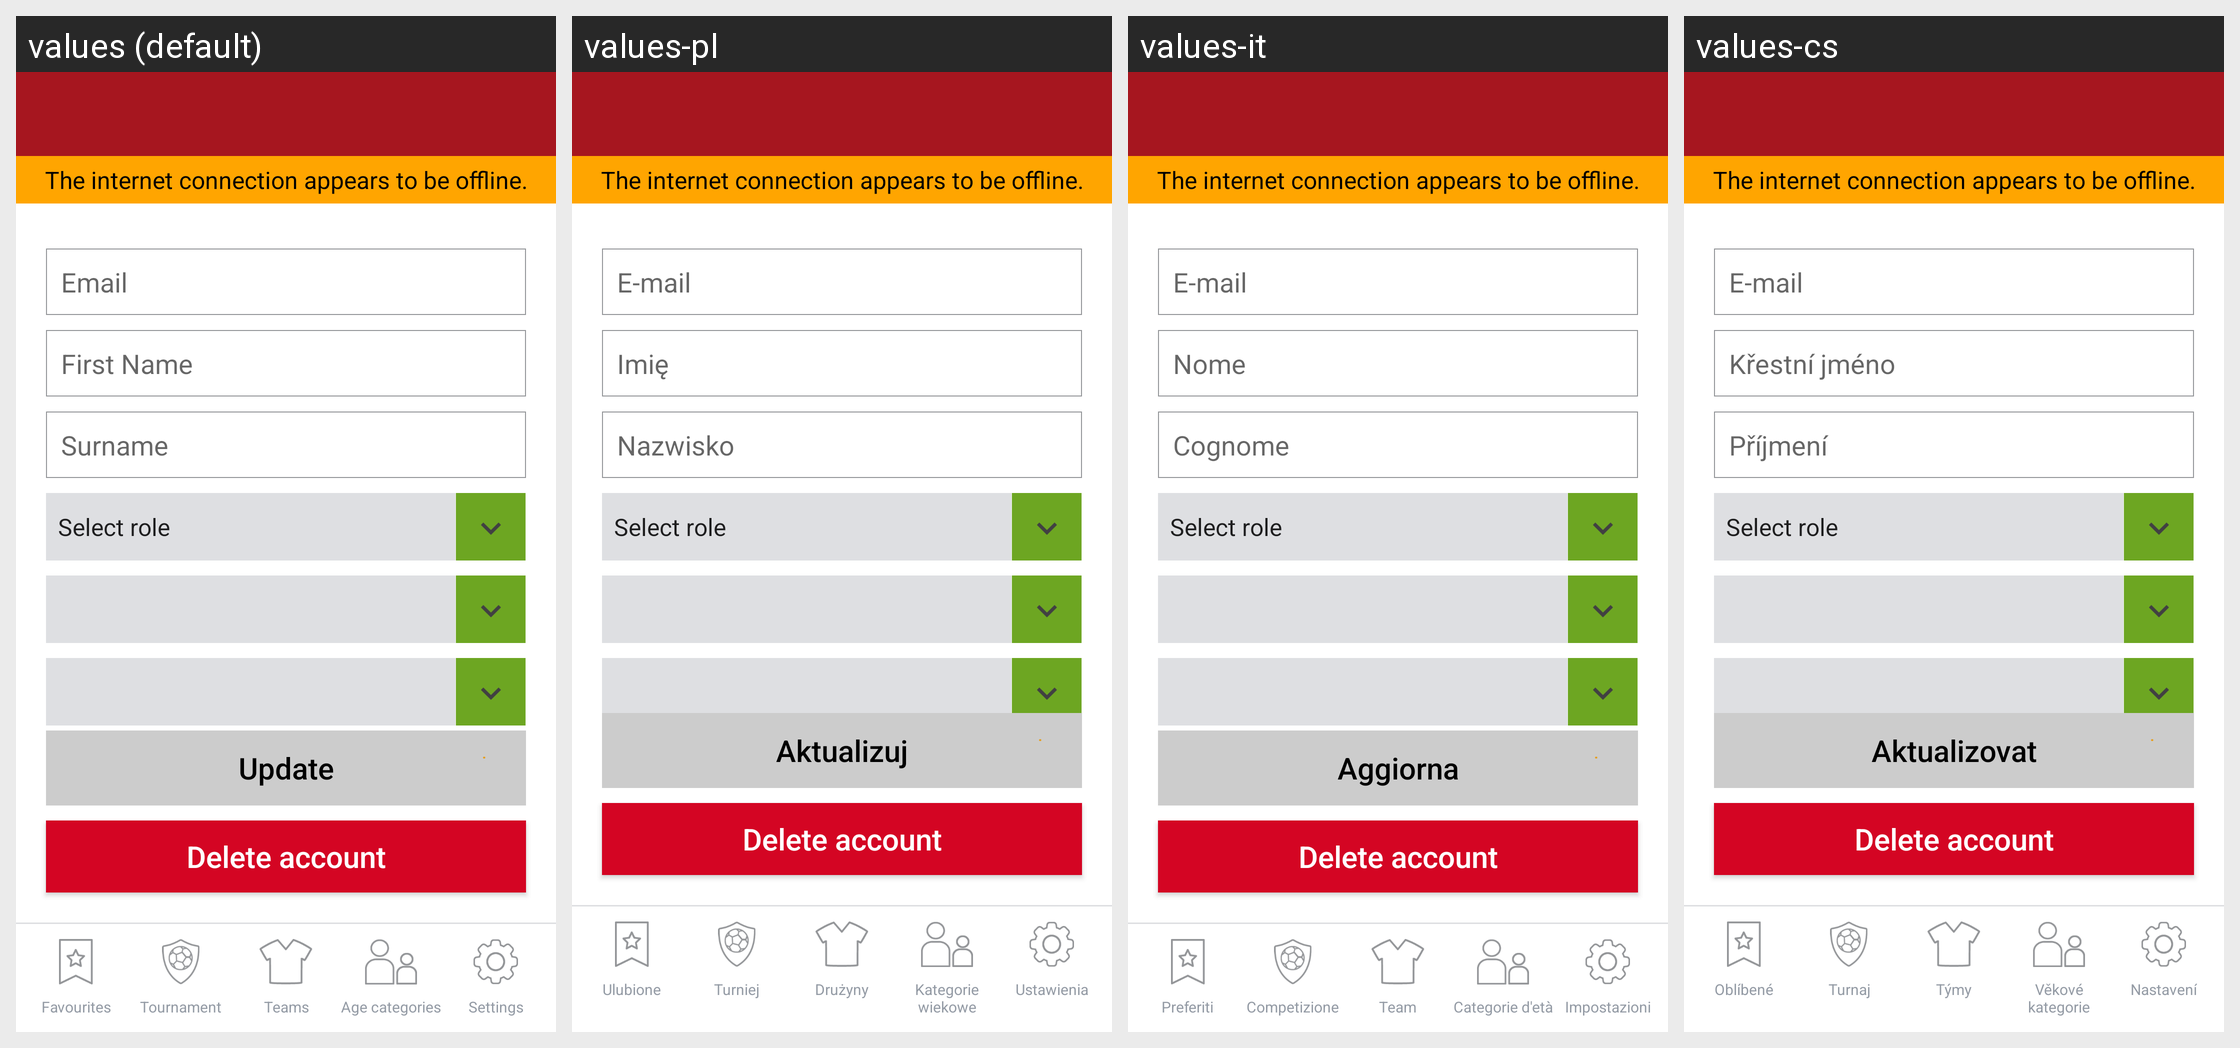

Strings drawn on this Android screen and how each of the app's shown locales translates them:
Android screen res/layout/profile.xml rendered under 4 locales, left to right: values (default), values-pl, values-it, values-cs. Device: Nexus 5 (rendered at 1080×1920; each locale shown at half size, 540×960, under a caption strip naming it); theme AppTheme.
Other locales in the repository, not shown: values-da, values-de, values-fr, values-nl.
Strings drawn on this screen, with the default value and each locale's value (text and hints the layout hard-codes, and strings that could not be matched under every locale, appear in the picture but are not listed):

email
  values: Email
  values-pl: E-mail
  values-it: E-mail
  values-cs: E-mail

first_name
  values: First Name
  values-pl: Imię
  values-it: Nome
  values-cs: Křestní jméno

surname
  values: Surname
  values-pl: Nazwisko
  values-it: Cognome
  values-cs: Příjmení

role
  values: Select role
  values-pl: Select role  [not translated; the default value is used]
  values-it: Select role  [not translated; the default value is used]
  values-cs: Select role  [not translated; the default value is used]

update
  values: Update
  values-pl: Aktualizuj
  values-it: Aggiorna
  values-cs: Aktualizovat

favorites
  values: Favourites
  values-pl: Ulubione
  values-it: Preferiti
  values-cs: Oblíbené

tournament
  values: Tournament
  values-pl: Turniej
  values-it: Competizione
  values-cs: Turnaj

teams
  values: Teams
  values-pl: Drużyny
  values-it: Team
  values-cs: Týmy

age_categories
  values: Age categories
  values-pl: Kategorie wiekowe
  values-it: Categorie d'età
  values-cs: Věkové kategorie

settings
  values: Settings
  values-pl: Ustawienia
  values-it: Impostazioni
  values-cs: Nastavení

the_internet_connection_appears_to_be_offline
  values: The internet connection appears to be offline.
  values-pl: The internet connection appears to be offline.  [not translated; the default value is used]
  values-it: The internet connection appears to be offline.  [not translated; the default value is used]
  values-cs: The internet connection appears to be offline.  [not translated; the default value is used]
